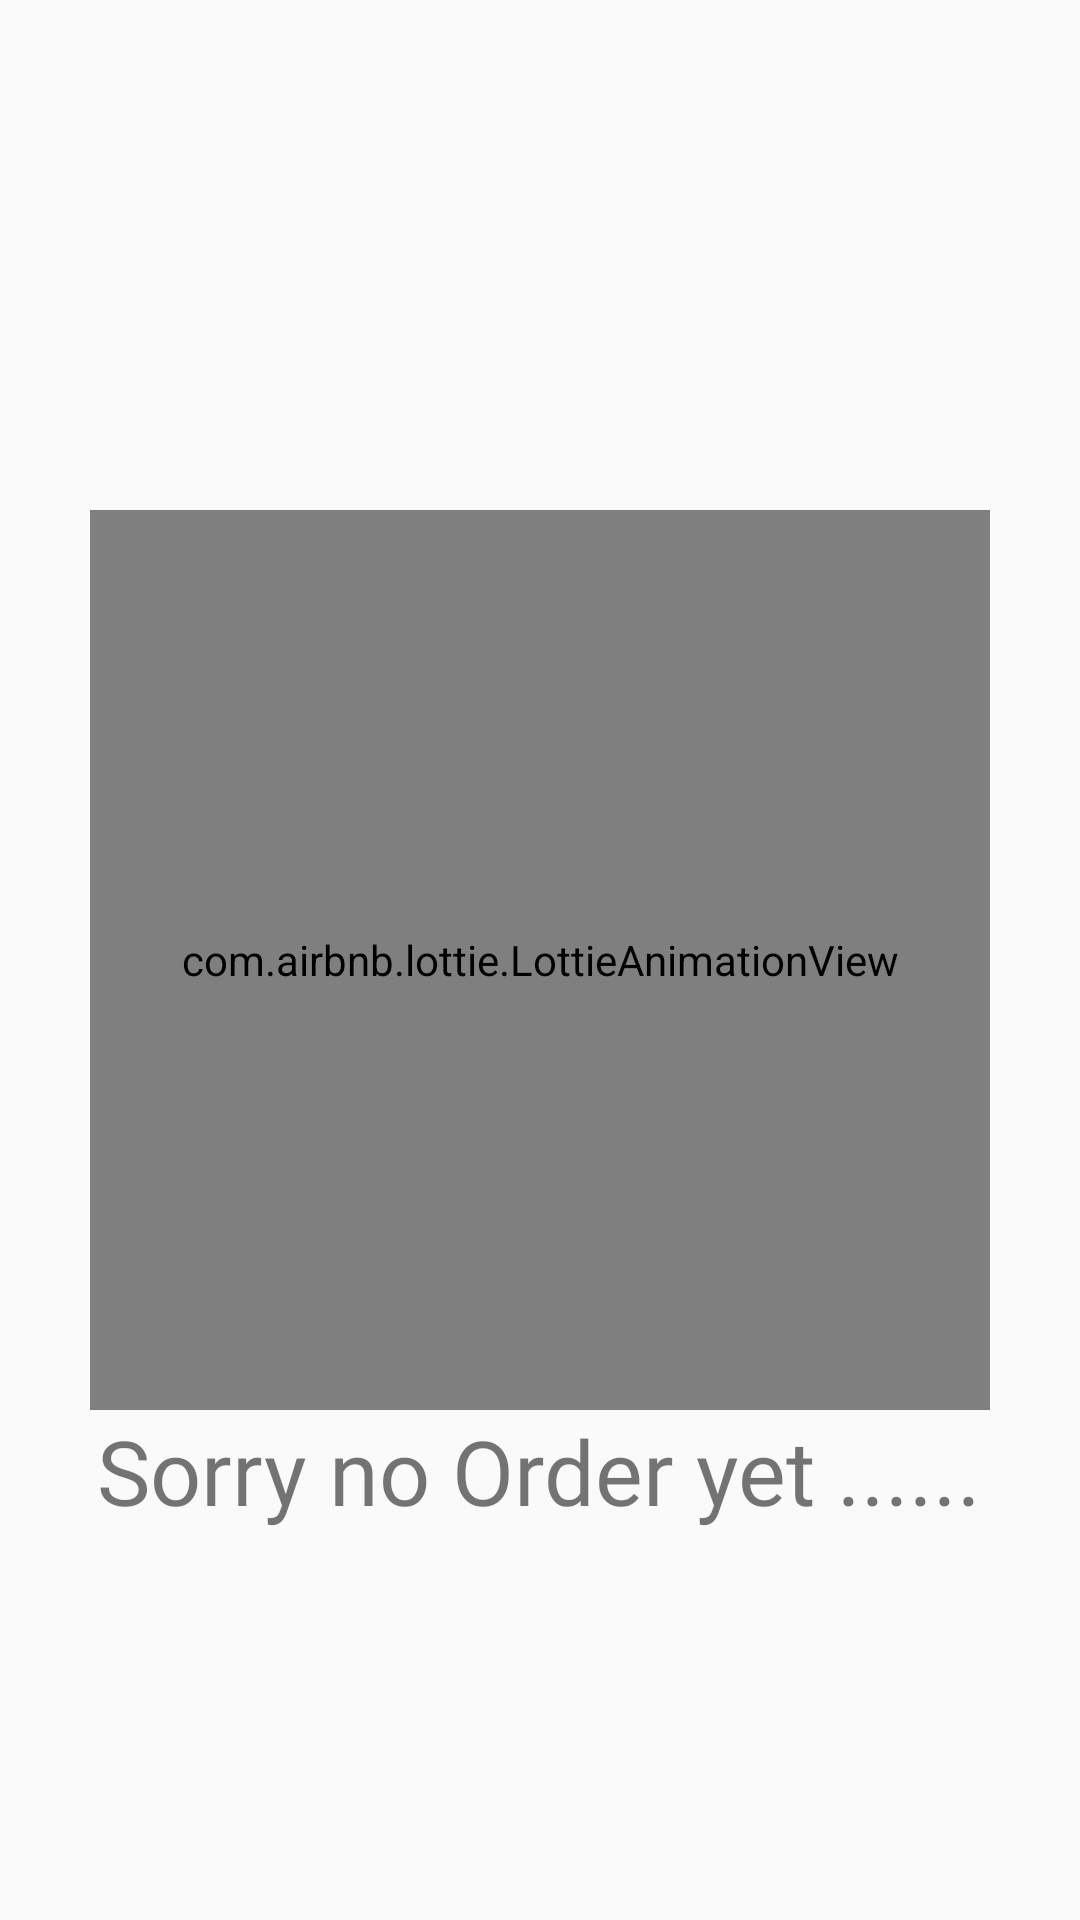

Android layout source for this screen:
<!-- AndroidManifest.xml: application theme Theme.Foodies -->
<!-- res/layout/activity_no_order.xml -->
<?xml version="1.0" encoding="utf-8"?>
<RelativeLayout xmlns:android="http://schemas.android.com/apk/res/android"
    xmlns:app="http://schemas.android.com/apk/res-auto"
    xmlns:tools="http://schemas.android.com/tools"
    android:layout_width="match_parent"
    android:layout_height="match_parent"
    tools:context=".noOrder">

    <com.airbnb.lottie.LottieAnimationView
        android:id="@+id/no_animation"
        android:layout_width="300dp"
        android:layout_height="300dp"
        android:layout_centerInParent="true"
        app:lottie_rawRes="@raw/completed"
        app:lottie_loop="true"
        app:lottie_autoPlay="true"

        />
    <TextView
        android:layout_width="wrap_content"
        android:layout_height="wrap_content"

        android:layout_below="@id/no_animation"
        android:text="Sorry no Order yet ......"
        android:layout_centerHorizontal="true"
        android:textSize="30sp"
        android:fontFamily="@font/alibri"
        />

</RelativeLayout>
<!-- resources referenced by this layout -->
<resources>
  <style name="Theme.Foodies" parent="Theme.AppCompat.Light.NoActionBar">
          
          <item name="colorPrimary">@color/purple_500</item>
          <item name="colorPrimaryVariant">@color/purple_700</item>
          <item name="colorOnPrimary">@color/white</item>
          
          <item name="colorSecondary">@color/teal_200</item>
          <item name="colorSecondaryVariant">@color/teal_700</item>
          <item name="colorOnSecondary">@color/black</item>
          
          <item name="android:statusBarColor">@color/my_theme_pink</item>
          
      </style>
  <color name="purple_500">#FF6200EE</color>
  <color name="purple_700">#FF3700B3</color>
  <color name="white">#FFFFFFFF</color>
  <color name="teal_200">#FF03DAC5</color>
  <color name="teal_700">#FF018786</color>
  <color name="black">#FF000000</color>
  <color name="my_theme_pink">#F55951</color>
</resources>
